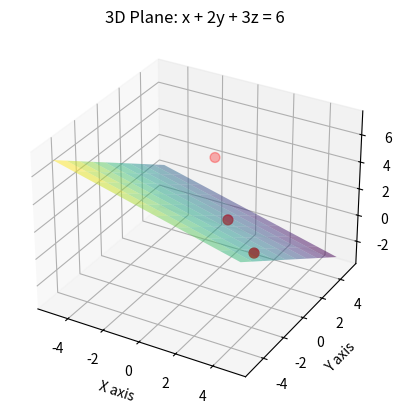

Generate this figure with matplotlib:
import numpy as np
import matplotlib.pyplot as plt

# The plane equation is Ax + By + Cz = D
A = 1
B = 2
C = 3
D = 6

# Create a grid of x and y values
x = np.linspace(-5, 5, 10)
y = np.linspace(-5, 5, 10)
X, Y = np.meshgrid(x, y)

# Calculate the corresponding z values
Z = (D - A*X - B*Y) / C

# Create the 3D plot
fig = plt.figure()
ax = fig.add_subplot(111, projection='3d')

# Plot the surface -> alpha=0.5 to make plane semi transparent to allow us to see the points
ax.plot_surface(X, Y, Z, alpha=0.5, cmap='viridis')

# Define and plot the 3D points
# Example points (x, y, z)
points = np.array([
    [1, 1, 1],    # A point on the plane (1*1 + 2*1 + 3*1 = 6)
    [3, 0, 0],    # A point off the plane
    [-2, 5, 2]    # Another point off the plane
])

# Plot the points
ax.scatter(points[:, 0], points[:, 1], points[:, 2], color='red', s=50, label='Data Points')

# Set labels for the axes
ax.set_xlabel('X axis')
ax.set_ylabel('Y axis')
ax.set_zlabel('Z axis')

plt.title('3D Plane: x + 2y + 3z = 6')
plt.show()